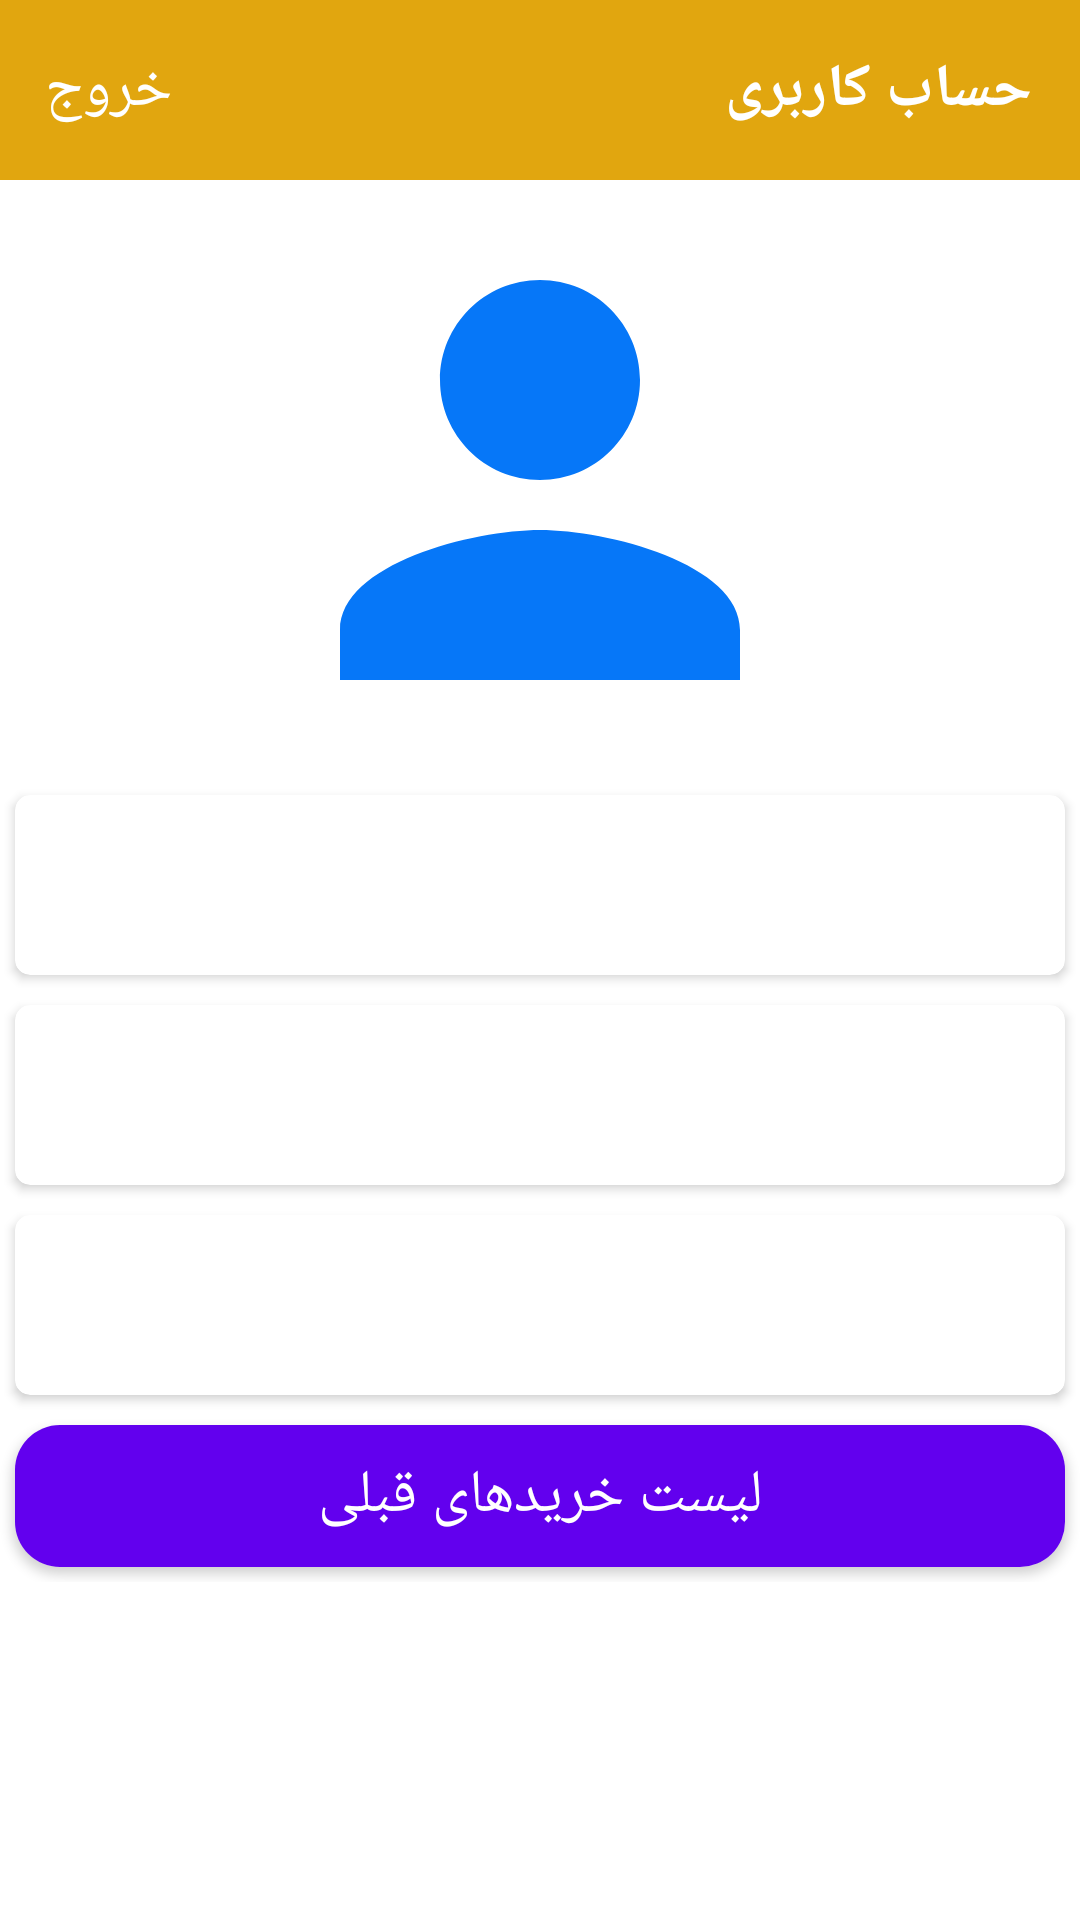

The Android layout XML behind this screen, and the referenced resources:
<!-- AndroidManifest.xml: application theme Theme.RxjavaMvvmNew -->
<!-- res/layout/fragment_profile.xml -->
<?xml version="1.0" encoding="utf-8"?>
<layout xmlns:android="http://schemas.android.com/apk/res/android"
    xmlns:tools="http://schemas.android.com/tools"
    xmlns:app="http://schemas.android.com/apk/res-auto">
    <data>
        <variable
            name="data"
            type="com.example.rxjavamvvmnew.model.ModelProfile" />
    </data>
    <RelativeLayout
        android:layoutDirection="rtl"
        android:layout_width="match_parent"
        android:layout_height="match_parent"
        tools:context=".view.fragments.FragmentProfile">

        <androidx.appcompat.widget.Toolbar
            android:id="@+id/toolbarid"
            android:layout_width="match_parent"
            android:layout_height="60dp"
            android:layout_alignParentTop="true"
            android:background="@color/yellow"
            >
            <RelativeLayout
                android:layout_width="match_parent"
                android:layout_height="match_parent"
                >

                <TextView
                    android:id="@+id/tv_title"
                    android:layout_width="wrap_content"
                    android:layout_height="match_parent"
                    android:layout_centerVertical="true"
                    android:fontFamily="@font/iransans"
                    android:gravity="center|right"
                    android:text="حساب کاربری"
                    android:textColor="@color/white"
                    android:textSize="20sp"
                    android:textStyle="bold" />

                <TextView
                    android:id="@+id/tv_ext"
                    android:layout_width="wrap_content"
                    android:layout_height="match_parent"
                    android:layout_centerVertical="true"
                    android:fontFamily="@font/iransans"
                    android:gravity="center|left"
                    android:layout_alignParentLeft="true"
                    android:text="خروج"
                    android:textColor="@color/white"
                    android:textSize="20sp"
                    android:layout_marginLeft="15dp"
                    />


            </RelativeLayout>
        </androidx.appcompat.widget.Toolbar>

        <ScrollView
            android:layout_width="match_parent"
            android:layout_height="match_parent"
            android:layout_below="@id/toolbarid"
           >

            <LinearLayout
                android:layout_width="match_parent"
                android:layout_height="match_parent"
                android:orientation="vertical">

                <ImageView
                    android:id="@+id/ivprf"
                    android:layout_width="match_parent"
                    android:layout_height="200dp"
                    android:src="@drawable/person" />

                <androidx.cardview.widget.CardView
                    android:layout_width="match_parent"
                    android:layout_height="60dp"
                    app:cardCornerRadius="5dp"
                    android:layout_margin="5dp">
                <TextView
                    android:id="@+id/tvname"
                    android:layout_width="match_parent"
                    android:layout_height="match_parent"
                    android:text="@{data.name}"
                    android:gravity="center"
                    android:fontFamily="@font/font"
                    android:textSize="25sp"
                    />
                </androidx.cardview.widget.CardView>


                <androidx.cardview.widget.CardView
                    android:layout_width="match_parent"
                    android:layout_height="60dp"
                    app:cardCornerRadius="5dp"
                    android:layout_margin="5dp">
                <TextView
                    android:id="@+id/tvmobile"
                    android:layout_width="match_parent"
                    android:layout_height="match_parent"
                    android:text="@{data.mobile}"
                    android:gravity="center"
                    android:fontFamily="@font/font"
                    android:textSize="25sp"
                    />
                </androidx.cardview.widget.CardView>

                <androidx.cardview.widget.CardView
                    android:layout_width="match_parent"
                    android:layout_height="60dp"
                    app:cardCornerRadius="5dp"
                    android:layout_margin="5dp">
                <TextView
                    android:id="@+id/tvemail"
                    android:layout_width="match_parent"
                    android:layout_height="match_parent"
                    android:text="@{data.email}"
                    android:gravity="center"
                    android:fontFamily="@font/font"
                    android:textSize="25sp"
                    android:textAlignment="center"
                    />
                </androidx.cardview.widget.CardView>

                <androidx.cardview.widget.CardView
                    android:layout_width="match_parent"
                    android:layout_height="wrap_content"
                    app:cardCornerRadius="15dp"
                    android:layout_margin="5dp">

                <TextView
                    android:layout_width="match_parent"
                    android:layout_height="wrap_content"
                    android:text="لیست خریدهای قبلی"
                    android:textColor="@color/white"
                    android:fontFamily="@font/iransans"
                    android:textSize="20sp"
                    android:padding="10dp"
                    android:textAlignment="center"
                    android:background="@color/purple_500"
                    />
                </androidx.cardview.widget.CardView>
                <androidx.recyclerview.widget.RecyclerView
                    android:id="@+id/rcylrid"
                    android:layout_width="match_parent"
                    android:layout_height="match_parent"
                    android:background="@color/white2"
                    />


            </LinearLayout>
        </ScrollView>


    </RelativeLayout>


</layout>
<!-- resources referenced by this layout -->
<resources>
  <color name="purple_500">#FF6200EE</color>
  <color name="white">#FFFFFFFF</color>
  <color name="white2">#D3D2D2</color>
  <color name="yellow">#E1A60F</color>
  <!-- drawable person (drawable) -->
  <vector android:height="80dp" android:tint="#0677F8"
      android:viewportHeight="24" android:viewportWidth="24"
      android:width="80dp" xmlns:android="http://schemas.android.com/apk/res/android">
      <path android:fillColor="@android:color/white" android:pathData="M12,12c2.21,0 4,-1.79 4,-4s-1.79,-4 -4,-4 -4,1.79 -4,4 1.79,4 4,4zM12,14c-2.67,0 -8,1.34 -8,4v2h16v-2c0,-2.66 -5.33,-4 -8,-4z"/>
  </vector>
  <style name="Theme.RxjavaMvvmNew" parent="Theme.MaterialComponents.DayNight.DarkActionBar">
          
          <item name="colorPrimary">@color/yellow</item>
          <item name="colorPrimaryVariant">@color/yellow</item>
          <item name="colorOnPrimary">@color/yellow</item>
          
          <item name="colorSecondary">@color/teal_200</item>
          <item name="colorSecondaryVariant">@color/teal_700</item>
          <item name="colorOnSecondary">@color/black</item>
          
          <item name="android:statusBarColor" tools:targetApi="l">?attr/colorPrimaryVariant</item>
          
      </style>
  <color name="teal_200">#FF03DAC5</color>
  <color name="teal_700">#FF018786</color>
  <color name="black">#FF000000</color>
</resources>
